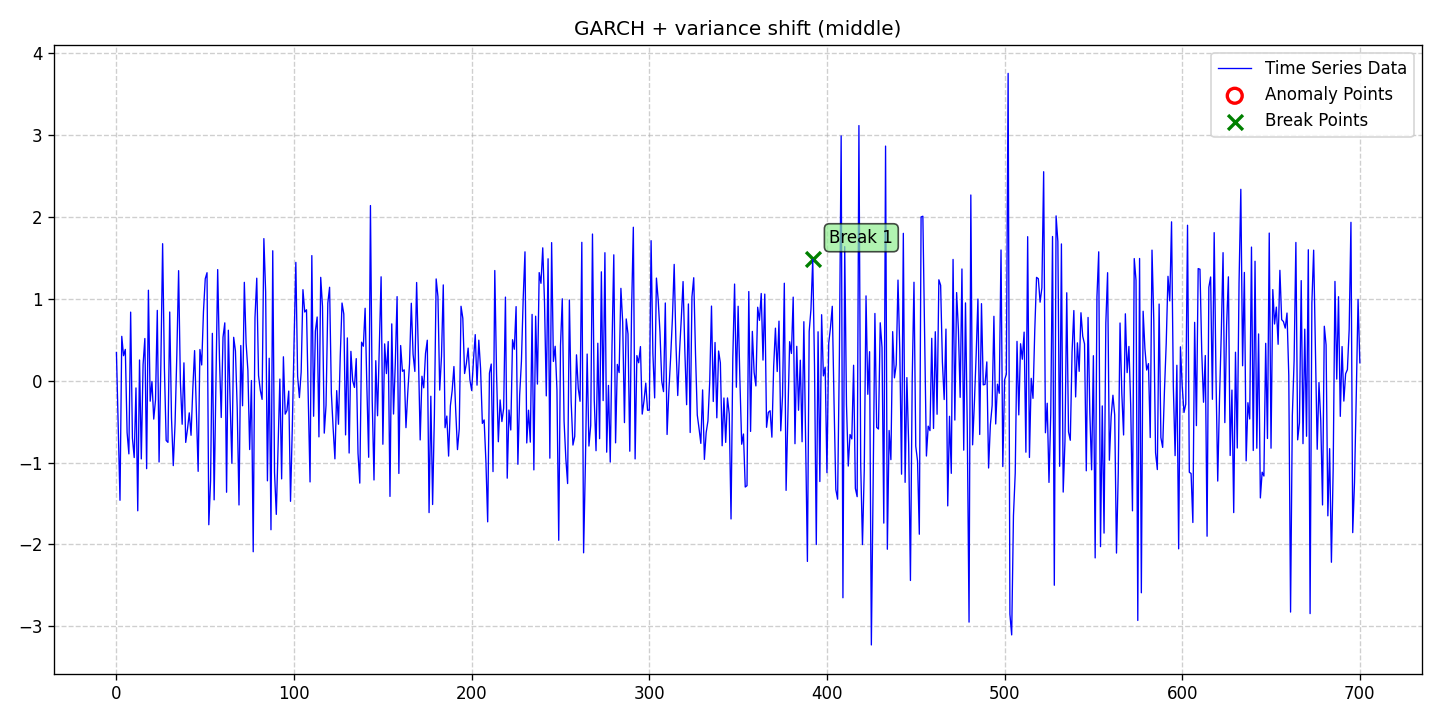

The table this chart was drawn from, first rows:
date, data, stationary, det_lin_up, det_lin_down, det_quad, det_cubic, det_exp, det_damped, stoc_trend, volatility, single_seas, multiple_seas, point_anom_single, point_anom_multi, collect_anom, context_anom, mean_shift, var_shift, trend_shift, point_anom_count, point_anom_location, point_anom_point, collect_anom_count
2020-01-01, 0.3421, 0, 0, 0, 0, 0, 0, 0, 0, 1, 0, 0, 0, 0, 0, 0, 0, 1, 0, 0, none, , 0
2020-01-02, -0.5425, 0, 0, 0, 0, 0, 0, 0, 0, 1, 0, 0, 0, 0, 0, 0, 0, 1, 0, 0, none, , 0
2020-01-03, -1.461, 0, 0, 0, 0, 0, 0, 0, 0, 1, 0, 0, 0, 0, 0, 0, 0, 1, 0, 0, none, , 0
2020-01-04, 0.5398, 0, 0, 0, 0, 0, 0, 0, 0, 1, 0, 0, 0, 0, 0, 0, 0, 1, 0, 0, none, , 0
2020-01-05, 0.3035, 0, 0, 0, 0, 0, 0, 0, 0, 1, 0, 0, 0, 0, 0, 0, 0, 1, 0, 0, none, , 0
2020-01-06, 0.3802, 0, 0, 0, 0, 0, 0, 0, 0, 1, 0, 0, 0, 0, 0, 0, 0, 1, 0, 0, none, , 0
2020-01-07, -0.6331, 0, 0, 0, 0, 0, 0, 0, 0, 1, 0, 0, 0, 0, 0, 0, 0, 1, 0, 0, none, , 0
2020-01-08, -0.8944, 0, 0, 0, 0, 0, 0, 0, 0, 1, 0, 0, 0, 0, 0, 0, 0, 1, 0, 0, none, , 0
2020-01-09, 0.8352, 0, 0, 0, 0, 0, 0, 0, 0, 1, 0, 0, 0, 0, 0, 0, 0, 1, 0, 0, none, , 0
2020-01-10, -0.7026, 0, 0, 0, 0, 0, 0, 0, 0, 1, 0, 0, 0, 0, 0, 0, 0, 1, 0, 0, none, , 0
2020-01-11, -0.9391, 0, 0, 0, 0, 0, 0, 0, 0, 1, 0, 0, 0, 0, 0, 0, 0, 1, 0, 0, none, , 0
2020-01-12, -0.08993, 0, 0, 0, 0, 0, 0, 0, 0, 1, 0, 0, 0, 0, 0, 0, 0, 1, 0, 0, none, , 0
2020-01-13, -1.589, 0, 0, 0, 0, 0, 0, 0, 0, 1, 0, 0, 0, 0, 0, 0, 0, 1, 0, 0, none, , 0
2020-01-14, 0.2514, 0, 0, 0, 0, 0, 0, 0, 0, 1, 0, 0, 0, 0, 0, 0, 0, 1, 0, 0, none, , 0
2020-01-15, -0.9557, 0, 0, 0, 0, 0, 0, 0, 0, 1, 0, 0, 0, 0, 0, 0, 0, 1, 0, 0, none, , 0
2020-01-16, 0.195, 0, 0, 0, 0, 0, 0, 0, 0, 1, 0, 0, 0, 0, 0, 0, 0, 1, 0, 0, none, , 0
2020-01-17, 0.5134, 0, 0, 0, 0, 0, 0, 0, 0, 1, 0, 0, 0, 0, 0, 0, 0, 1, 0, 0, none, , 0
2020-01-18, -1.075, 0, 0, 0, 0, 0, 0, 0, 0, 1, 0, 0, 0, 0, 0, 0, 0, 1, 0, 0, none, , 0
2020-01-19, 1.102, 0, 0, 0, 0, 0, 0, 0, 0, 1, 0, 0, 0, 0, 0, 0, 0, 1, 0, 0, none, , 0
2020-01-20, -0.2512, 0, 0, 0, 0, 0, 0, 0, 0, 1, 0, 0, 0, 0, 0, 0, 0, 1, 0, 0, none, , 0
2020-01-21, -0.0102, 0, 0, 0, 0, 0, 0, 0, 0, 1, 0, 0, 0, 0, 0, 0, 0, 1, 0, 0, none, , 0
2020-01-22, -0.4701, 0, 0, 0, 0, 0, 0, 0, 0, 1, 0, 0, 0, 0, 0, 0, 0, 1, 0, 0, none, , 0
2020-01-23, -0.2361, 0, 0, 0, 0, 0, 0, 0, 0, 1, 0, 0, 0, 0, 0, 0, 0, 1, 0, 0, none, , 0
2020-01-24, 0.8565, 0, 0, 0, 0, 0, 0, 0, 0, 1, 0, 0, 0, 0, 0, 0, 0, 1, 0, 0, none, , 0
2020-01-25, -0.9934, 0, 0, 0, 0, 0, 0, 0, 0, 1, 0, 0, 0, 0, 0, 0, 0, 1, 0, 0, none, , 0
2020-01-26, 0.1852, 0, 0, 0, 0, 0, 0, 0, 0, 1, 0, 0, 0, 0, 0, 0, 0, 1, 0, 0, none, , 0
2020-01-27, 1.67, 0, 0, 0, 0, 0, 0, 0, 0, 1, 0, 0, 0, 0, 0, 0, 0, 1, 0, 0, none, , 0
2020-01-28, 0.152, 0, 0, 0, 0, 0, 0, 0, 0, 1, 0, 0, 0, 0, 0, 0, 0, 1, 0, 0, none, , 0
2020-01-29, -0.7311, 0, 0, 0, 0, 0, 0, 0, 0, 1, 0, 0, 0, 0, 0, 0, 0, 1, 0, 0, none, , 0
2020-01-30, -0.7537, 0, 0, 0, 0, 0, 0, 0, 0, 1, 0, 0, 0, 0, 0, 0, 0, 1, 0, 0, none, , 0
2020-01-31, 0.8367, 0, 0, 0, 0, 0, 0, 0, 0, 1, 0, 0, 0, 0, 0, 0, 0, 1, 0, 0, none, , 0
2020-02-01, -0.4563, 0, 0, 0, 0, 0, 0, 0, 0, 1, 0, 0, 0, 0, 0, 0, 0, 1, 0, 0, none, , 0
2020-02-02, -1.038, 0, 0, 0, 0, 0, 0, 0, 0, 1, 0, 0, 0, 0, 0, 0, 0, 1, 0, 0, none, , 0
2020-02-03, -0.526, 0, 0, 0, 0, 0, 0, 0, 0, 1, 0, 0, 0, 0, 0, 0, 0, 1, 0, 0, none, , 0
2020-02-04, 0.3159, 0, 0, 0, 0, 0, 0, 0, 0, 1, 0, 0, 0, 0, 0, 0, 0, 1, 0, 0, none, , 0
2020-02-05, 1.341, 0, 0, 0, 0, 0, 0, 0, 0, 1, 0, 0, 0, 0, 0, 0, 0, 1, 0, 0, none, , 0
2020-02-06, -0.01583, 0, 0, 0, 0, 0, 0, 0, 0, 1, 0, 0, 0, 0, 0, 0, 0, 1, 0, 0, none, , 0
2020-02-07, -0.5328, 0, 0, 0, 0, 0, 0, 0, 0, 1, 0, 0, 0, 0, 0, 0, 0, 1, 0, 0, none, , 0
2020-02-08, 0.2162, 0, 0, 0, 0, 0, 0, 0, 0, 1, 0, 0, 0, 0, 0, 0, 0, 1, 0, 0, none, , 0
2020-02-09, -0.7545, 0, 0, 0, 0, 0, 0, 0, 0, 1, 0, 0, 0, 0, 0, 0, 0, 1, 0, 0, none, , 0
2020-02-10, -0.5929, 0, 0, 0, 0, 0, 0, 0, 0, 1, 0, 0, 0, 0, 0, 0, 0, 1, 0, 0, none, , 0
2020-02-11, -0.3937, 0, 0, 0, 0, 0, 0, 0, 0, 1, 0, 0, 0, 0, 0, 0, 0, 1, 0, 0, none, , 0
2020-02-12, -0.6676, 0, 0, 0, 0, 0, 0, 0, 0, 1, 0, 0, 0, 0, 0, 0, 0, 1, 0, 0, none, , 0
2020-02-13, -0.1014, 0, 0, 0, 0, 0, 0, 0, 0, 1, 0, 0, 0, 0, 0, 0, 0, 1, 0, 0, none, , 0
2020-02-14, 0.3655, 0, 0, 0, 0, 0, 0, 0, 0, 1, 0, 0, 0, 0, 0, 0, 0, 1, 0, 0, none, , 0
2020-02-15, -0.3871, 0, 0, 0, 0, 0, 0, 0, 0, 1, 0, 0, 0, 0, 0, 0, 0, 1, 0, 0, none, , 0
2020-02-16, -1.108, 0, 0, 0, 0, 0, 0, 0, 0, 1, 0, 0, 0, 0, 0, 0, 0, 1, 0, 0, none, , 0
2020-02-17, 0.379, 0, 0, 0, 0, 0, 0, 0, 0, 1, 0, 0, 0, 0, 0, 0, 0, 1, 0, 0, none, , 0
2020-02-18, 0.1905, 0, 0, 0, 0, 0, 0, 0, 0, 1, 0, 0, 0, 0, 0, 0, 0, 1, 0, 0, none, , 0
2020-02-19, 0.8436, 0, 0, 0, 0, 0, 0, 0, 0, 1, 0, 0, 0, 0, 0, 0, 0, 1, 0, 0, none, , 0
2020-02-20, 1.242, 0, 0, 0, 0, 0, 0, 0, 0, 1, 0, 0, 0, 0, 0, 0, 0, 1, 0, 0, none, , 0
2020-02-21, 1.316, 0, 0, 0, 0, 0, 0, 0, 0, 1, 0, 0, 0, 0, 0, 0, 0, 1, 0, 0, none, , 0
2020-02-22, -1.759, 0, 0, 0, 0, 0, 0, 0, 0, 1, 0, 0, 0, 0, 0, 0, 0, 1, 0, 0, none, , 0
2020-02-23, -1.223, 0, 0, 0, 0, 0, 0, 0, 0, 1, 0, 0, 0, 0, 0, 0, 0, 1, 0, 0, none, , 0
2020-02-24, 0.5761, 0, 0, 0, 0, 0, 0, 0, 0, 1, 0, 0, 0, 0, 0, 0, 0, 1, 0, 0, none, , 0
2020-02-25, -1.456, 0, 0, 0, 0, 0, 0, 0, 0, 1, 0, 0, 0, 0, 0, 0, 0, 1, 0, 0, none, , 0
2020-02-26, -0.06306, 0, 0, 0, 0, 0, 0, 0, 0, 1, 0, 0, 0, 0, 0, 0, 0, 1, 0, 0, none, , 0
2020-02-27, 1.354, 0, 0, 0, 0, 0, 0, 0, 0, 1, 0, 0, 0, 0, 0, 0, 0, 1, 0, 0, none, , 0
2020-02-28, 0.2719, 0, 0, 0, 0, 0, 0, 0, 0, 1, 0, 0, 0, 0, 0, 0, 0, 1, 0, 0, none, , 0
2020-02-29, -0.4502, 0, 0, 0, 0, 0, 0, 0, 0, 1, 0, 0, 0, 0, 0, 0, 0, 1, 0, 0, none, , 0
... 641 more rows
